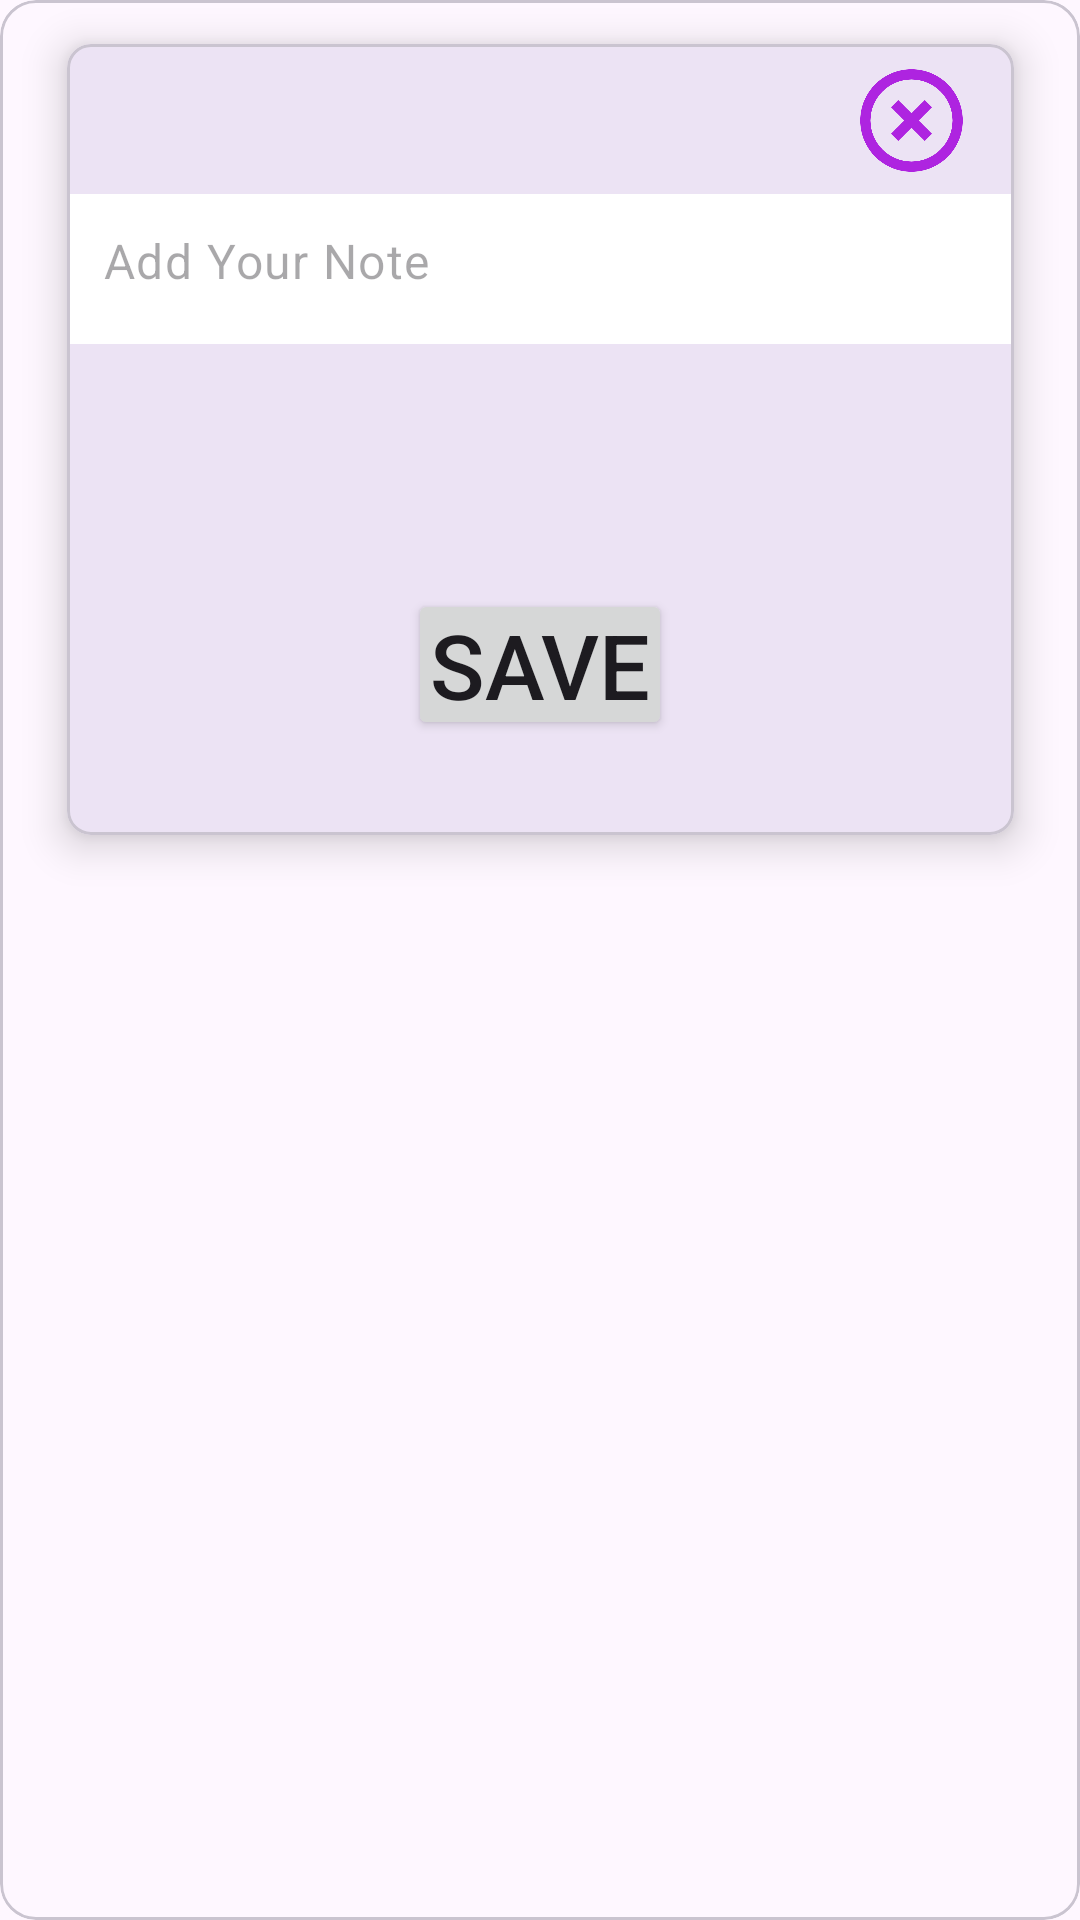

The Android layout XML behind this screen, and the referenced resources:
<!-- AndroidManifest.xml: application theme Theme.ThinkTank -->
<!-- res/layout/fragment_note.xml -->
<?xml version="1.0" encoding="utf-8"?>
<com.google.android.material.card.MaterialCardView xmlns:android="http://schemas.android.com/apk/res/android"
    xmlns:tools="http://schemas.android.com/tools"
    android:layout_width="match_parent"
    android:layout_height="match_parent"
    xmlns:app="http://schemas.android.com/apk/res-auto"
    tools:context=".fragment.NoteFragment">
    <androidx.constraintlayout.widget.ConstraintLayout
        android:layout_width="match_parent"
        android:layout_height="match_parent">


        <com.google.android.material.card.MaterialCardView

            android:id="@+id/cardView1"
            android:layout_width="337dp"
            android:layout_height="293dp"
            android:layout_marginHorizontal="16dp"
            app:cardCornerRadius="8dp"
            app:cardElevation="8dp"
            app:cardUseCompatPadding="true"
            app:layout_constraintEnd_toEndOf="parent"
            app:layout_constraintHorizontal_bias="0.486"
            app:layout_constraintStart_toStartOf="parent"
            tools:ignore="MissingConstraints">

            <ImageView
                android:id="@+id/Close"
                android:layout_width="47dp"
                android:layout_height="41dp"

                android:src="@drawable/close"
                android:translationX="258dp"
                android:translationY="5dp"
                app:layout_constraintEnd_toEndOf="@+id/cardView1"
                app:layout_constraintTop_toTopOf="parent"
                tools:ignore="MissingConstraints" />

            <com.google.android.material.textfield.TextInputLayout
                android:layout_width="match_parent"
                android:layout_height="50dp"
                android:background="@color/white"
                android:translationY="50dp"
                app:boxStrokeWidth="0dp"
                app:boxStrokeWidthFocused="0dp"
                app:hintEnabled="false">

                <com.google.android.material.textfield.TextInputEditText
                    android:id="@+id/todoEt"
                    android:layout_width="match_parent"
                    android:layout_height="match_parent"
                    android:background="@color/white"
                    android:hint="@string/addYourNote"
                    android:inputType="textEmailAddress"
                    android:paddingStart="12dp"
                    android:paddingTop="15dp"
                    android:textColor="@color/black" />


            </com.google.android.material.textfield.TextInputLayout>

            <Button
                android:id="@+id/save"
                android:layout_width="wrap_content"
                android:layout_height="wrap_content"
                android:layout_gravity="center"
                android:layout_margin="15dp"
                android:gravity="center"
                android:padding="5dp"
                android:text="save"
                android:textSize="30sp"
                android:translationY="75dp"
                app:layout_constraintStart_toStartOf="parent"
                app:layout_constraintTop_toBottomOf="@+id/cardView1"
                />


        </com.google.android.material.card.MaterialCardView>



    </androidx.constraintlayout.widget.ConstraintLayout>
</com.google.android.material.card.MaterialCardView>
<!-- resources referenced by this layout -->
<resources>
  <!-- drawable close: png bitmap (drawable, 25701 bytes) -->
  <string name="addYourNote">Add Your Note</string>
  <style name="Theme.ThinkTank" parent="Base.Theme.ThinkTank" />
  <style name="Base.Theme.ThinkTank" parent="Theme.Material3.DayNight.NoActionBar">
          
          
  
      </style>
  <!-- not gathered from this repository: default colours our renderer supplied (Android Studio template values) -->
  <color name="black">#FF000000</color>
  <color name="white">#FFFFFFFF</color>
</resources>
